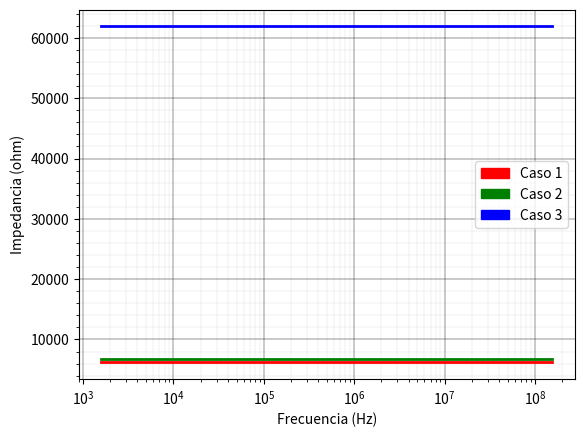

This figure's Python source:
import numpy as np
from scipy import signal
import matplotlib.pyplot as plt
from math import *
import matplotlib.patches as mpatches
import matplotlib.pyplot as plt


a0 = pow(10,5)
k = 1000
fig, ax1 = plt.subplots()

w_all = 10.0**np.arange(4, 9, 0.01)
h = 1.00000000000000e+002

def computar_datos(r1,r2,r3,r4,color,lw):
    print("r1 = ",r1)
    print("r2 = ",r2)
    print("r3 = ",r3)

    g_ideal = -r2/r1
    q = r1*r2+r2*r3+r1*r3
    G_ac = -a0*r2*r3 / (q + a0 *r1 * r3)

    fp = 12
    wp = fp * 2 * pi

    fp_p = fp * (1+ r1*r3*a0/q)
    wp_p = fp_p * 2 * pi
    wp_pp = (G_ac / a0 + 1) / (1 / wp_p + G_ac / (a0 * wp))
    fp_pp = wp_pp / 2 / pi

    print("G_ideal=", g_ideal)
    print("G_ac=", G_ac)
    print("fp_p=", fp_p)
    print("fp_p[=", fp_pp)

    k = r1 / (G_ac/a0 +1)


    s1 = signal.lti([r3+r4], [  1  ])

    w, H = signal.freqresp(s1, w_all)

    f = [i / 2 / pi for i in w]


    # axes.figure()


    ax1.semilogx(f, abs(H), color, linewidth=lw)


plt.xlabel ("Frecuencia (Hz)")
plt.ylabel ("Impedancia (ohm)")


computar_datos(r1=1.2*k,r2=12*k,r3=1.2*k,r4=4.99*k , color='r',lw="2")
computar_datos(r1=1.2*k,r2=1.2*k,r3=1.2*k,r4=5.5*k ,color='g',lw="2")
computar_datos(r1=12*k,r2=1.2*k,r3=12*k,r4=49.9*k ,color='b',lw="2")
ax1.grid(which='major', linestyle='-', linewidth='0.3', color='black')
ax1.grid(which='minor', linestyle=':', linewidth='0.1', color='black')
red_patch = mpatches.Patch(color='red', label='Caso 1')
green_patch = mpatches.Patch(color='green', label='Caso 2')
blue_patch = mpatches.Patch(color='blue', label='Caso 3')

plt.legend(handles=[red_patch,green_patch,blue_patch])

ax1.set_axisbelow(True)
ax1.minorticks_on()
ax1.grid(which='major', linestyle='-', linewidth='0.3', color='black')
ax1.grid(which='minor', linestyle=':', linewidth='0.1', color='black')

#plt.savefig('bode_no_inversor_impedancia.png', format='png', dpi=300)
plt.show()